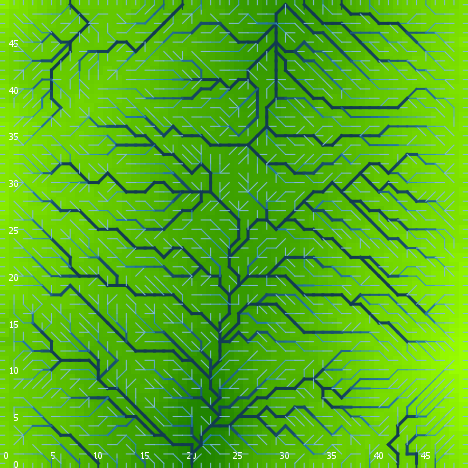

The data file committed next to this chart (first rows):
export-world data (NetLogo 6.0.4)
land_05_withInitialEcologicalCommunity.n…
05/26/2020 16:47:18:064 +0100
RANDOM STATE
0 0 -1727483681 613 0.7828461925088623 f…
GLOBALS
min-pxcor, max-pxcor, min-pycor, max-pycor, perspective, subject, nextIndex, directed-links, ticks, display-mode, ecol_brushfrequencyinflection, ecol_brushfrequencyrate, ecol_grassfrequencyinflection, ecol_grassfrequencyrate, ecol_woodfrequencyinflection, ecol_woodfrequencyrate, elevationdistribution, elev_algorithm-style, elev_featureanglerange, elev_inversioniterations, elev_noise, elev_numdepressions, elev_numprotuberances, elev_numranges
0, 49, 0, 49, 0, nobody, 2600, "UNDIRECTED", -1, "terrain", 15.76, 0.02782, 1.648, 0.1285, 19.59, 0.1006, [41.62047785217464 39.48293183571301 41.…, "C#", 8.966, 0.6873, 1.062, 8, 2, 100
TURTLES
who, color, heading, xcor, ycor, shape, label, label-color, breed, hidden?, size, pen-size, pen-mode, numpoints
0, 65, 335, 47, 38, "default", "", 9.9, {breed flowholders}, true, 1, 1, "up", 
1, 25, 188, 12, 25, "default", "", 9.9, {breed flowholders}, true, 1, 1, "up", 
2, 5, 212, 8, 34, "default", "", 9.9, {breed flowholders}, true, 1, 1, "up", 
3, 115, 226, 25, 6, "default", "", 9.9, {breed flowholders}, true, 1, 1, "up", 
4, 65, 182, 23, 42, "default", "", 9.9, {breed flowholders}, true, 1, 1, "up", 
5, 105, 315, 19, 46, "default", "", 9.9, {breed flowholders}, true, 1, 1, "up", 
6, 25, 206, 18, 16, "default", "", 9.9, {breed flowholders}, true, 1, 1, "up", 
7, 75, 108, 12, 3, "default", "", 9.9, {breed flowholders}, true, 1, 1, "up", 
8, 85, 301, 5, 23, "default", "", 9.9, {breed flowholders}, true, 1, 1, "up", 
9, 135, 203, 37, 26, "default", "", 9.9, {breed flowholders}, true, 1, 1, "up", 
10, 125, 234, 7, 4, "default", "", 9.9, {breed flowholders}, true, 1, 1, "up", 
11, 65, 283, 42, 22, "default", "", 9.9, {breed flowholders}, true, 1, 1, "up", 
12, 75, 301, 1, 13, "default", "", 9.9, {breed flowholders}, true, 1, 1, "up", 
13, 55, 48, 27, 8, "default", "", 9.9, {breed flowholders}, true, 1, 1, "up", 
14, 45, 266, 3, 17, "default", "", 9.9, {breed flowholders}, true, 1, 1, "up", 
15, 95, 210, 32, 40, "default", "", 9.9, {breed flowholders}, true, 1, 1, "up", 
16, 125, 116, 11, 2, "default", "", 9.9, {breed flowholders}, true, 1, 1, "up", 
17, 105, 91, 44, 40, "default", "", 9.9, {breed flowholders}, true, 1, 1, "up", 
18, 97, 0, 22, 49, "line half", "", 9.9, {breed flowholders}, false, 1, 1, "up", 
19, 135, 131, 30, 5, "default", "", 9.9, {breed flowholders}, true, 1, 1, "up", 
20, 15, 41, 35, 20, "default", "", 9.9, {breed flowholders}, true, 1, 1, "up", 
21, 85, 235, 32, 32, "default", "", 9.9, {breed flowholders}, true, 1, 1, "up", 
22, 5, 64, 38, 21, "default", "", 9.9, {breed flowholders}, true, 1, 1, "up", 
23, 55, 54, 31, 38, "default", "", 9.9, {breed flowholders}, true, 1, 1, "up", 
24, 125, 282, 11, 9, "default", "", 9.9, {breed flowholders}, true, 1, 1, "up", 
25, 75, 318, 40, 18, "default", "", 9.9, {breed flowholders}, true, 1, 1, "up", 
26, 25, 232, 44, 38, "default", "", 9.9, {breed flowholders}, true, 1, 1, "up", 
27, 15, 76, 38, 12, "default", "", 9.9, {breed flowholders}, true, 1, 1, "up", 
28, 45, 62, 9, 26, "default", "", 9.9, {breed flowholders}, true, 1, 1, "up", 
29, 105, 260, 24, 44, "default", "", 9.9, {breed flowholders}, true, 1, 1, "up", 
30, 75, 99, 4, 34, "default", "", 9.9, {breed flowholders}, true, 1, 1, "up", 
31, 95, 264, 14, 46, "default", "", 9.9, {breed flowholders}, true, 1, 1, "up", 
32, 115, 223, 28, 33, "default", "", 9.9, {breed flowholders}, true, 1, 1, "up", 
33, 45, 215, 21, 23, "default", "", 9.9, {breed flowholders}, true, 1, 1, "up", 
34, 45, 209, 24, 9, "default", "", 9.9, {breed flowholders}, true, 1, 1, "up", 
35, 97, 90, 49, 38, "line half", "", 9.9, {breed flowholders}, false, 1, 1, "up", 
36, 115, 316, 22, 38, "default", "", 9.9, {breed flowholders}, true, 1, 1, "up", 
37, 125, 255, 26, 45, "default", "", 9.9, {breed flowholders}, true, 1, 1, "up", 
38, 5, 359, 2, 21, "default", "", 9.9, {breed flowholders}, true, 1, 1, "up", 
39, 135, 130, 36, 10, "default", "", 9.9, {breed flowholders}, true, 1, 1, "up", 
40, 135, 116, 23, 17, "default", "", 9.9, {breed flowholders}, true, 1, 1, "up", 
41, 35, 181, 20, 30, "default", "", 9.9, {breed flowholders}, true, 1, 1, "up", 
42, 97, 180, 3, 0, "line half", "", 9.9, {breed flowholders}, false, 1, 1, "up", 
43, 35, 206, 19, 30, "default", "", 9.9, {breed flowholders}, true, 1, 1, "up", 
44, 85, 311, 20, 33, "default", "", 9.9, {breed flowholders}, true, 1, 1, "up", 
45, 75, 285, 34, 45, "default", "", 9.9, {breed flowholders}, true, 1, 1, "up", 
46, 35, 103, 18, 40, "default", "", 9.9, {breed flowholders}, true, 1, 1, "up", 
47, 65, 201, 48, 28, "default", "", 9.9, {breed flowholders}, true, 1, 1, "up", 
48, 115, 245, 46, 13, "default", "", 9.9, {breed flowholders}, true, 1, 1, "up", 
49, 25, 299, 6, 12, "default", "", 9.9, {breed flowholders}, true, 1, 1, "up", 
50, 5, 268, 43, 5, "default", "", 9.9, {breed flowholders}, true, 1, 1, "up", 
... 8,894 more rows
